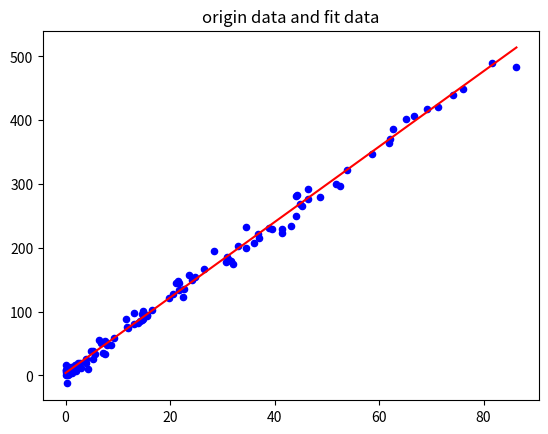

This chart was generated by the following Python code:
'''
author:huangchao
content:
1.linear regression realized by forloop
2.code is organized by class
3.plot the origin scatter data and fit curve
'''

import numpy as np
from matplotlib import pyplot as plt

class linear_regression_forloop:
    def __init__(self):
        print(">>>>construct linear regression model")

    #config hyper parameters
    def fit(self,learning_rate=0.01,iter_num=100,batch_size=64):
        print(">>>>config hyper parameters")
        self.learning_rate=learning_rate
        self.iter_num=iter_num
        self.batch_size=batch_size

    def print_parameters(self):
        print("hyper parameters:learning_rate={},iter_num={},batch_size={}".format(self.learning_rate,self.iter_num,self.batch_size))
        print("construct weight:w={},b={}".format(self.construct_w,self.construct_b))

    #generate random linear data
    def gen_linear_dist_data(self):
        print(">>>>generate random linear data")
        np.random.seed(0)
        self.construct_w=np.random.randint(0,10)+np.random.random()
        self.construct_b=np.random.randint(0,5)+np.random.random()
        sample_num=100
        x_list=[]
        y_list=[]
        for i in range(sample_num):
            x=np.random.randint(0,100)*np.random.random()
            y=self.construct_w*x+self.construct_b+np.random.random()*np.random.randint(-30,30)
            x_list.append(x)
            y_list.append(y)
        return x_list,y_list

    #train the model,update w,b and loss
    def train(self,x_list,y_list):
        print(">>>>train linear regression model")
        self.w=np.random.random()
        self.b=0
        sample_num=len(y_list)
        for i in range(self.iter_num):
            batch_index = np.random.choice(sample_num, self.batch_size)
            x_batch=[x_list[j] for j in batch_index]
            y_batch=[y_list[j] for j in batch_index]
            dw,db=self.calculate_gradient(x_batch,y_batch,self.w,self.b)
            self.update_parameter(dw,db)
            loss=self.calculate_loss(x_list,y_list,self.w,self.b)
            if(i%1000==0):
                print("After the {}th iterator:loss={},w={},b={},dw={},db={}".format(i,loss,self.w,self.b,dw,db))


    def calculate_gradient(self,x_batch,y_bacth,w,b):
        batch_size=len(y_bacth)
        dw=0
        db=0
        for i in range(batch_size):
            pred_y=self.prediction(x_batch[i],w,b)
            dw += (pred_y-y_bacth[i])*x_batch[i]
            db += (pred_y-y_bacth[i])
        return dw/batch_size,db/batch_size

    def prediction(self,x,w,b):
        y=x*w+b
        return y

    def update_parameter(self,dw,db):
        self.w -= self.learning_rate*dw
        self.b -= self.learning_rate*db

    def calculate_loss(self,x,y,w,b):
        num=len(x)
        average_loss=0.0
        for i in range(num):
            average_loss += (w*x[i]+b-y[i])**2
        average_loss = average_loss/(2*num)
        return average_loss



#construct model
lr_model=linear_regression_forloop()

#config model hyper parameters
lr_model.fit(learning_rate=0.001,iter_num=10000,batch_size=64)

#generate origin data
X,y=lr_model.gen_linear_dist_data()
lr_model.print_parameters()

#train the model ,update weight and loss
lr_model.train(X,y)

#plot origin data and fit curve
X_sort=X.copy()
X_sort.sort()
y_pred=[X_sort[i]*lr_model.w+lr_model.b for i in range(len(X_sort))]
plt.figure(1)
plt.scatter(X,y,s=20,c='b')
plt.plot(X_sort,y_pred,c='r')
plt.title("origin data and fit data")
plt.show()


